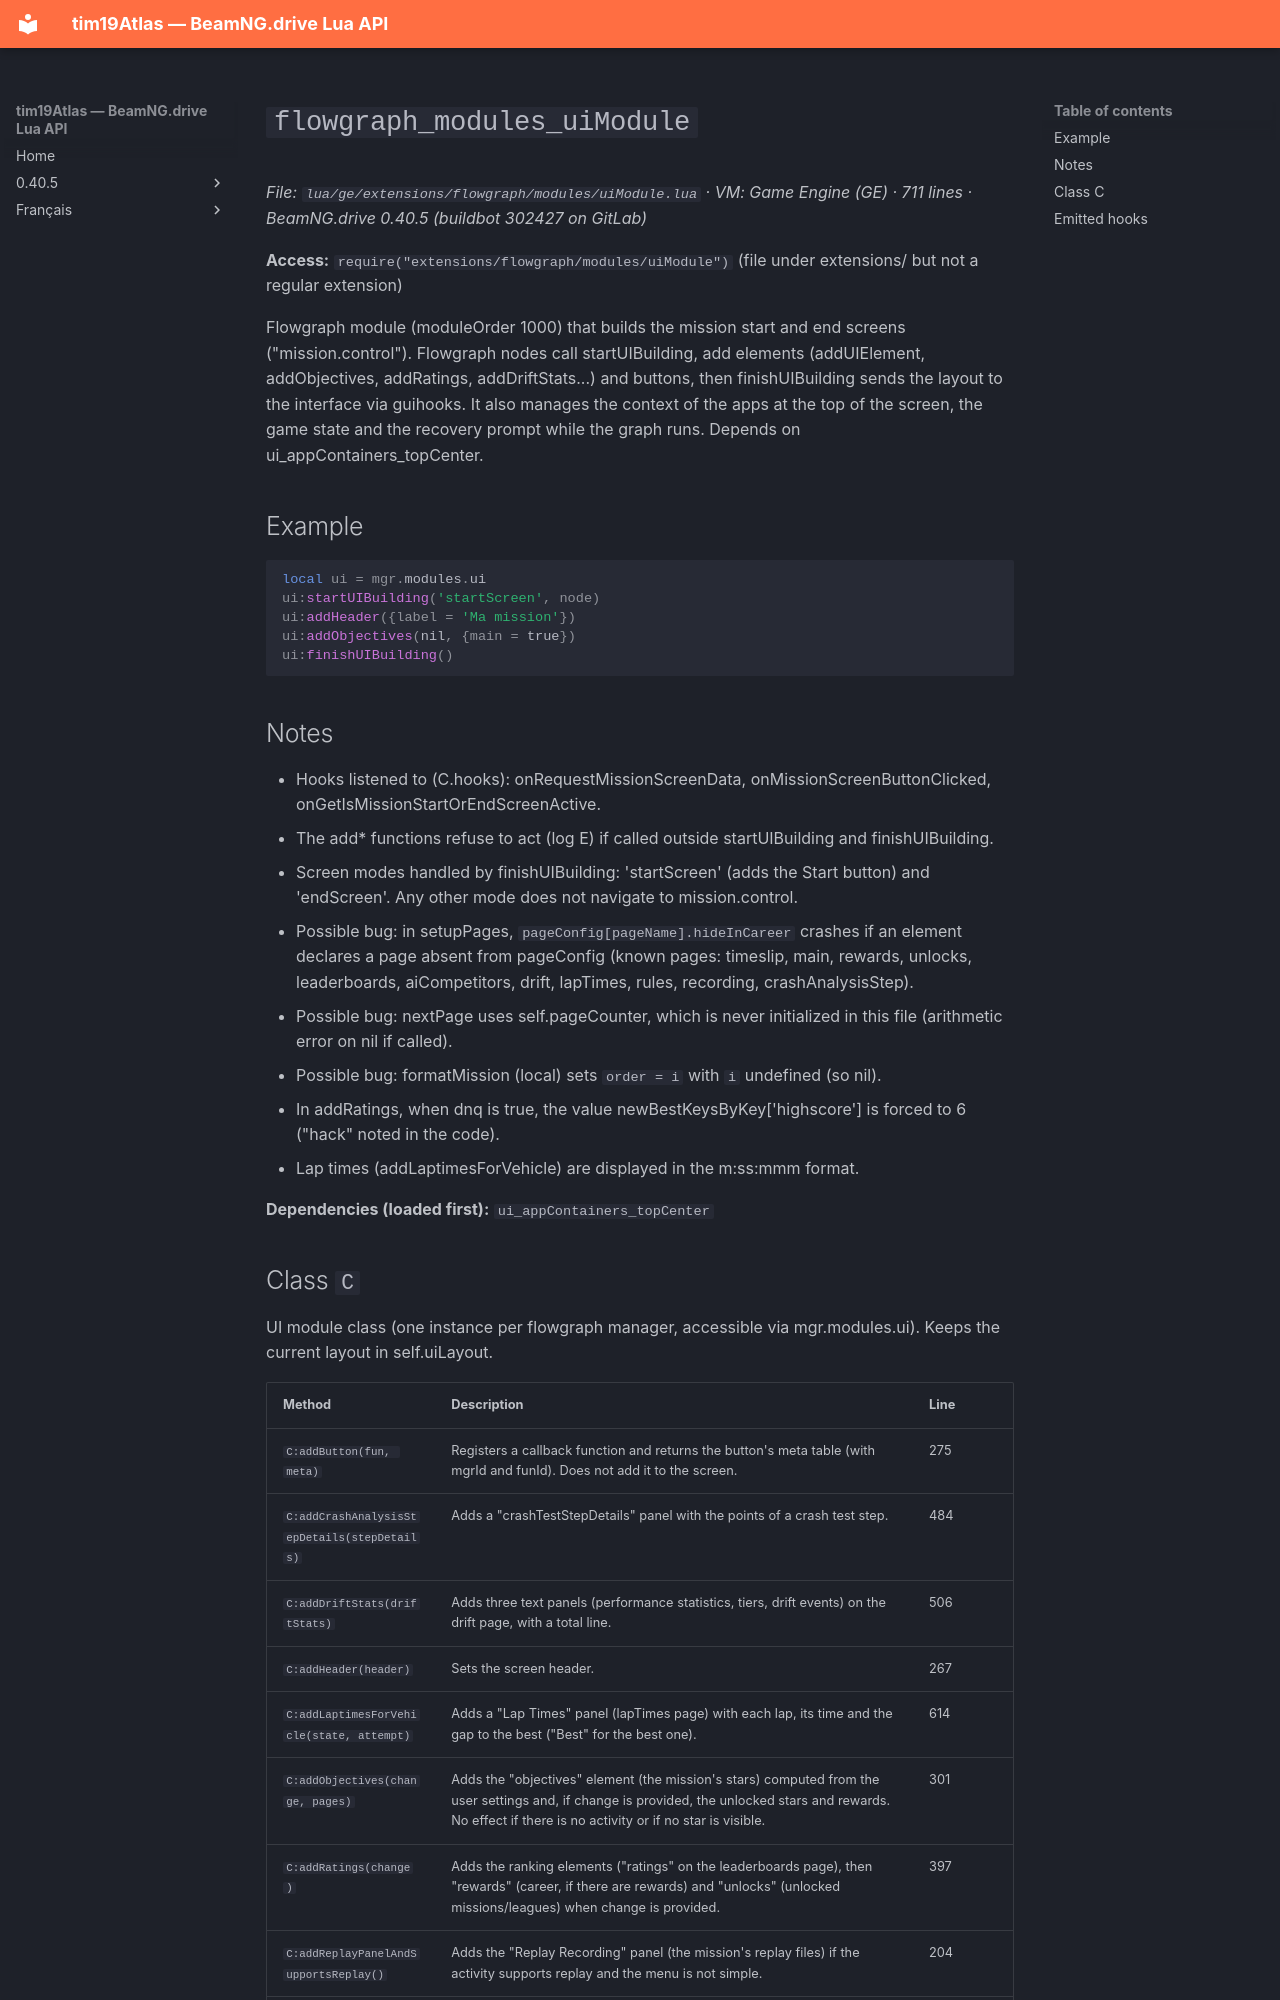

repository: Tim0219800/beamng-lua-atlas · page: 0.40.5/ge/extensions/flowgraph/modules/uiModule.html · generator: mkdocs

# `flowgraph_modules_uiModule`

*File: `lua/ge/extensions/flowgraph/modules/uiModule.lua` · VM: Game Engine (GE) · 711 lines · BeamNG.drive 0.40.5 (buildbot 302427 on GitLab)*

**Access:** `require("extensions/flowgraph/modules/uiModule")` (file under extensions/ but not a regular extension)

Flowgraph module (moduleOrder 1000) that builds the mission start and end screens ("mission.control"). Flowgraph nodes call startUIBuilding, add elements (addUIElement, addObjectives, addRatings, addDriftStats...) and buttons, then finishUIBuilding sends the layout to the interface via guihooks. It also manages the context of the apps at the top of the screen, the game state and the recovery prompt while the graph runs. Depends on ui_appContainers_topCenter.

## Example

```lua
local ui = mgr.modules.ui
ui:startUIBuilding('startScreen', node)
ui:addHeader({label = 'Ma mission'})
ui:addObjectives(nil, {main = true})
ui:finishUIBuilding()
```

## Notes

- Hooks listened to (C.hooks): onRequestMissionScreenData, onMissionScreenButtonClicked, onGetIsMissionStartOrEndScreenActive.
- The add* functions refuse to act (log E) if called outside startUIBuilding and finishUIBuilding.
- Screen modes handled by finishUIBuilding: 'startScreen' (adds the Start button) and 'endScreen'. Any other mode does not navigate to mission.control.
- Possible bug: in setupPages, `pageConfig[pageName].hideInCareer` crashes if an element declares a page absent from pageConfig (known pages: timeslip, main, rewards, unlocks, leaderboards, aiCompetitors, drift, lapTimes, rules, recording, crashAnalysisStep).
- Possible bug: nextPage uses self.pageCounter, which is never initialized in this file (arithmetic error on nil if called).
- Possible bug: formatMission (local) sets `order = i` with `i` undefined (so nil).
- In addRatings, when dnq is true, the value newBestKeysByKey['highscore'] is forced to 6 ("hack" noted in the code).
- Lap times (addLaptimesForVehicle) are displayed in the m:ss:mmm format.

**Dependencies (loaded first):** `ui_appContainers_topCenter`
